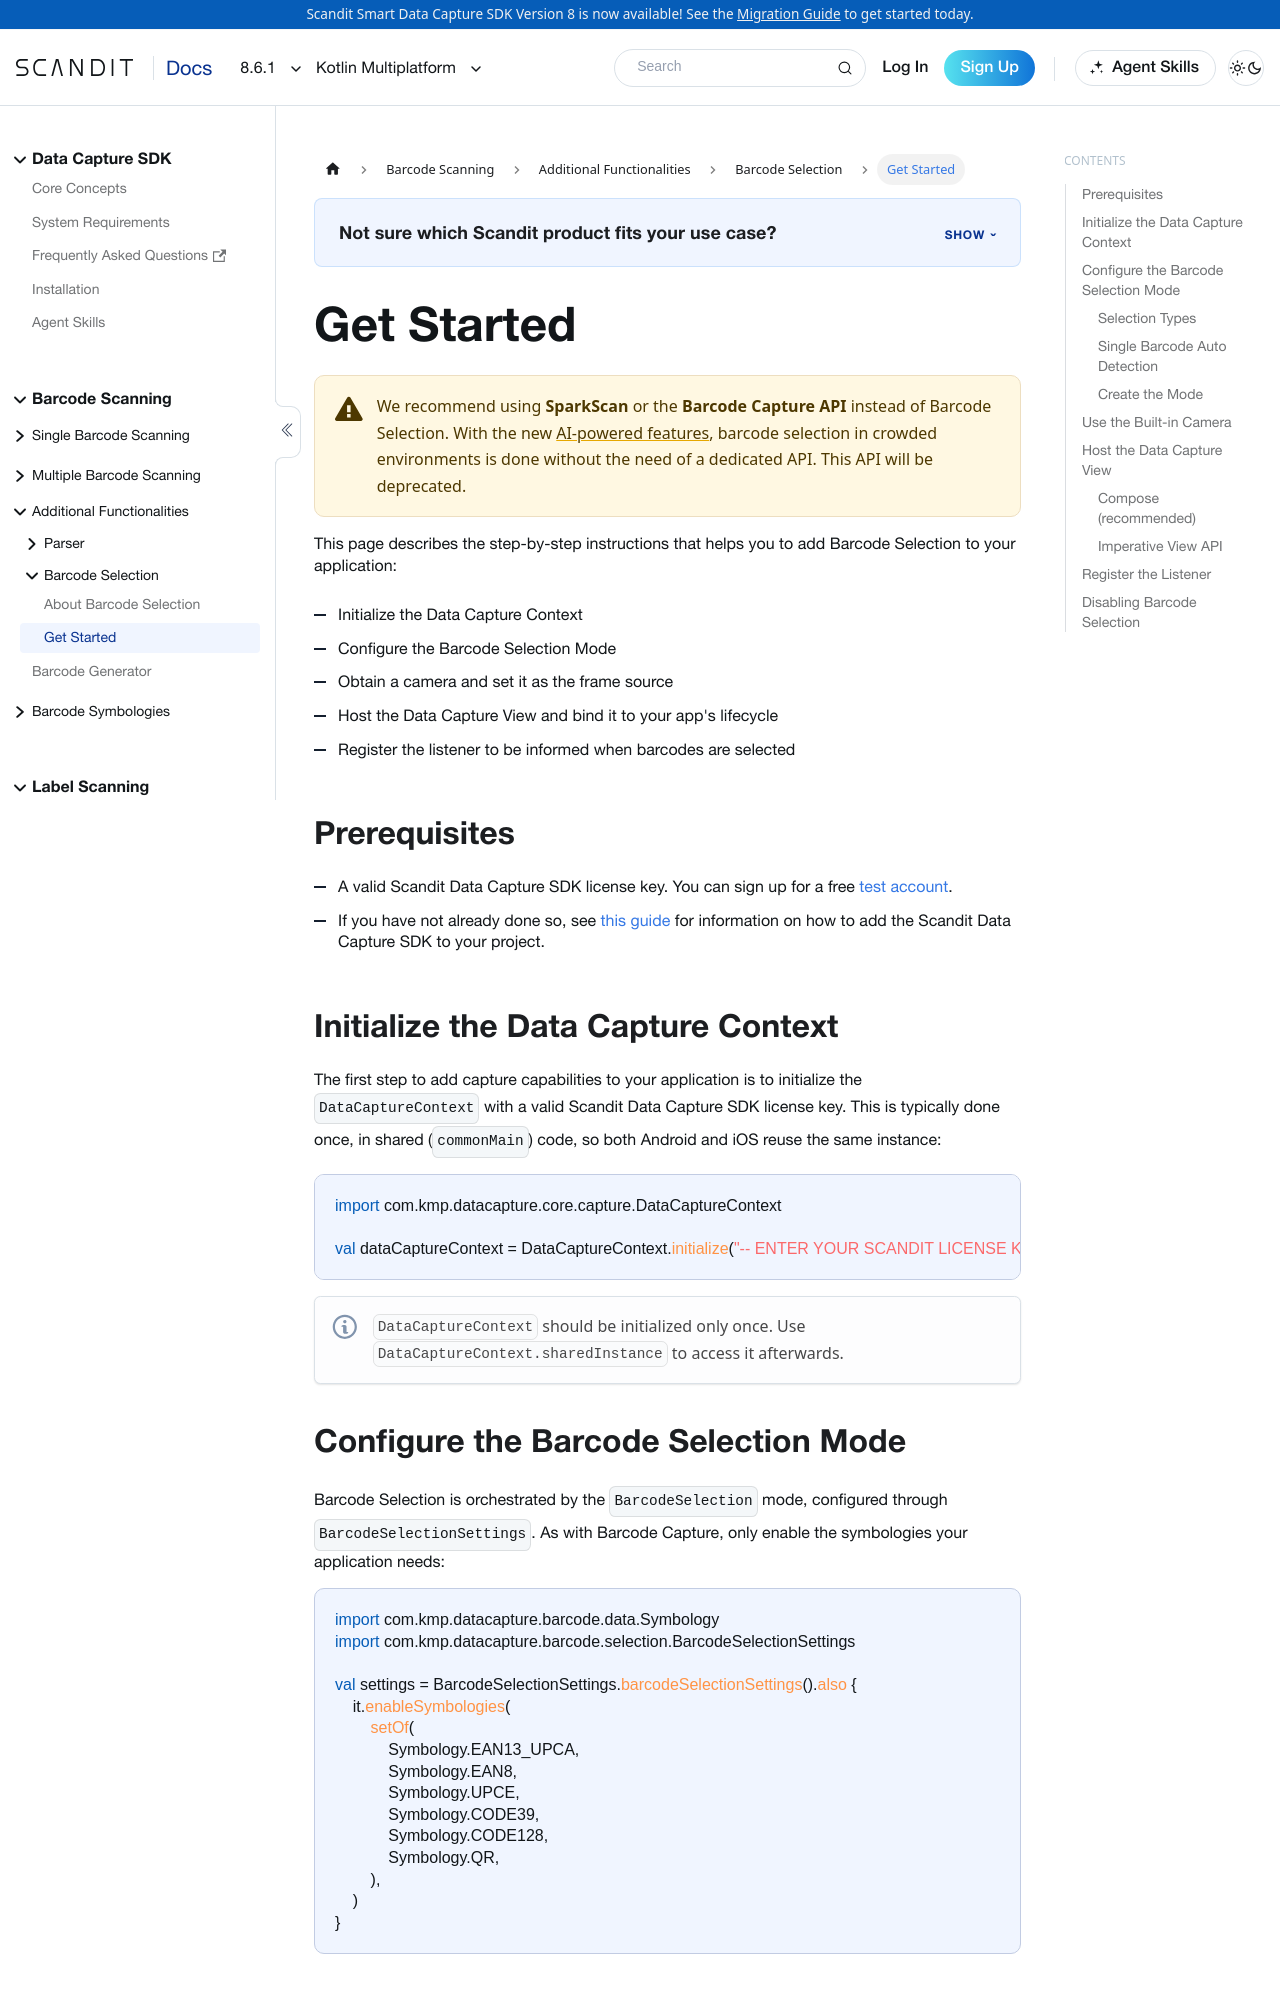

repository: Scandit/data-capture-documentation · page: pr-preview/pr-435/sdks/kmp/barcode-selection/get-started/index.html · generator: docusaurus

---
description: "Step-by-step instructions to add Barcode Selection to your Kotlin Multiplatform application."

sidebar_position: 2
pagination_next: null
framework: kmp
keywords:
  - kmp
---

# Get Started

:::warning
We recommend using **SparkScan** or the **Barcode Capture API** instead of Barcode Selection. With the new [AI-powered features](../ai-powered-barcode-scanning.md), barcode selection in crowded environments is done without the need of a dedicated API. This API will be deprecated.
:::

This page describes the step-by-step instructions that helps you to add Barcode Selection to your application:

- Initialize the Data Capture Context
- Configure the Barcode Selection Mode
- Obtain a camera and set it as the frame source
- Host the Data Capture View and bind it to your app's lifecycle
- Register the listener to be informed when barcodes are selected

## Prerequisites

- A valid Scandit Data Capture SDK license key. You can sign up for a free [test account](https://ssl.scandit.com/dashboard/sign-up?p=test&utm%5Fsource=documentation).
- If you have not already done so, see [this guide](../add-sdk.mdx) for information on how to add the Scandit Data Capture SDK to your project.

## Initialize the Data Capture Context

The first step to add capture capabilities to your application is to initialize the `DataCaptureContext` with a valid Scandit Data Capture SDK license key. This is typically done once, in shared (`commonMain`) code, so both Android and iOS reuse the same instance:

```kotlin
import com.kmp.datacapture.core.capture.DataCaptureContext

val dataCaptureContext = DataCaptureContext.initialize("-- ENTER YOUR SCANDIT LICENSE KEY HERE --")
```

:::note
`DataCaptureContext` should be initialized only once. Use `DataCaptureContext.sharedInstance` to access it afterwards.
:::

## Configure the Barcode Selection Mode

Barcode Selection is orchestrated by the `BarcodeSelection` mode, configured through `BarcodeSelectionSettings`. As with Barcode Capture, only enable the symbologies your application needs:

```kotlin
import com.kmp.datacapture.barcode.data.Symbology
import com.kmp.datacapture.barcode.selection.BarcodeSelectionSettings

val settings = BarcodeSelectionSettings.barcodeSelectionSettings().also {
    it.enableSymbologies(
        setOf(
            Symbology.EAN13_UPCA,
            Symbology.EAN8,
            Symbology.UPCE,
            Symbology.CODE39,
            Symbology.CODE128,
            Symbology.QR,
        ),
    )
}
```
